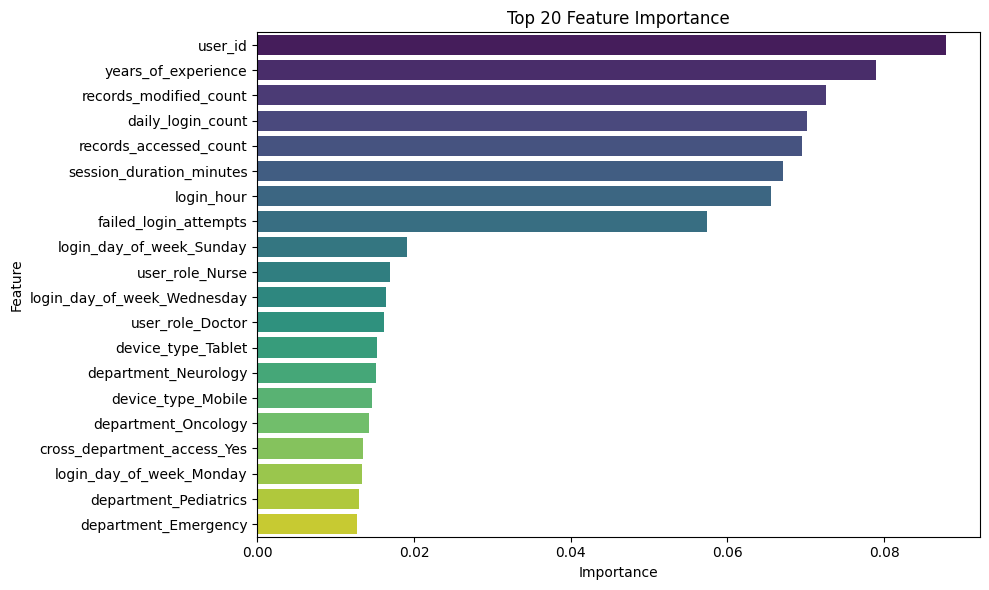

The file beside this chart, header and first rows:
feature, importance
user_id, 0.08785
years_of_experience, 0.07896
records_modified_count, 0.07255
daily_login_count, 0.07016
records_accessed_count, 0.06955
session_duration_minutes, 0.06714
login_hour, 0.0656
failed_login_attempts, 0.05741
login_day_of_week_Sunday, 0.01915
user_role_Nurse, 0.0169
login_day_of_week_Wednesday, 0.01637
user_role_Doctor, 0.01622
device_type_Tablet, 0.01526
department_Neurology, 0.01516
device_type_Mobile, 0.01465
department_Oncology, 0.01428
cross_department_access_Yes, 0.01343
login_day_of_week_Monday, 0.01332
department_Pediatrics, 0.01295
department_Emergency, 0.01277
login_day_of_week_Thursday, 0.01075
login_location_Remote VPN, 0.01046
sensitive_record_access_Yes, 0.01044
login_timestamp_2/9/2022, 0.01021
login_day_of_week_Tuesday, 0.009875
login_day_of_week_Saturday, 0.00966
login_location_Unknown IP, 0.009079
login_timestamp_1/25/2022, 0.006399
login_timestamp_4/25/2022, 0.006313
login_timestamp_1/11/2022, 0.005571
login_timestamp_3/19/2022, 0.00556
login_timestamp_1/3/2022, 0.005534
login_timestamp_10/21/2022, 0.005418
login_timestamp_2/15/2022, 0.005245
login_timestamp_6/16/2022, 0.005244
login_timestamp_9/23/2022, 0.005215
login_timestamp_10/19/2022, 0.004996
login_timestamp_4/9/2022, 0.004951
login_timestamp_9/22/2022, 0.004951
login_timestamp_1/10/2022, 0.004927
login_timestamp_2/27/2022, 0.004912
login_timestamp_3/12/2022, 0.004769
login_timestamp_7/5/2022, 0.004751
login_timestamp_8/11/2022, 0.00472
login_timestamp_4/30/2022, 0.004449
login_timestamp_3/22/2022, 0.004179
login_timestamp_11/15/2022, 0.004104
login_timestamp_11/18/2022, 0.0041
login_timestamp_6/20/2022, 0.003971
login_timestamp_9/7/2022, 0.003923
login_timestamp_4/26/2022, 0.003862
login_timestamp_7/30/2022, 0.003851
login_timestamp_6/29/2022, 0.003776
login_timestamp_12/8/2022, 0.003695
login_timestamp_4/1/2022, 0.003662
login_timestamp_7/3/2022, 0.00363
login_timestamp_9/5/2022, 0.003275
login_timestamp_3/21/2022, 0.003241
login_timestamp_10/14/2022, 0.003135
login_timestamp_3/31/2022, 0.0005442
... 312 more rows
